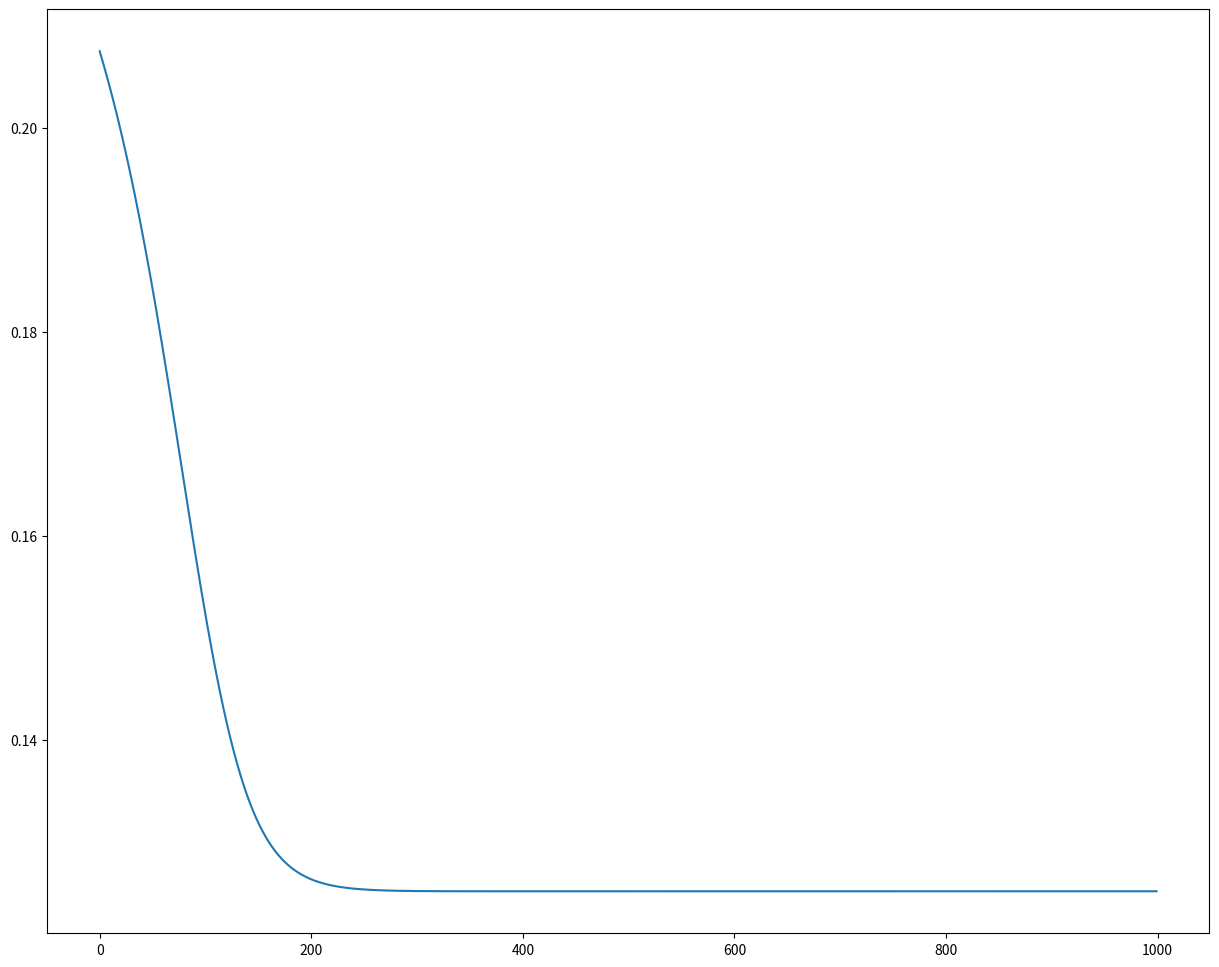

Generate this figure with matplotlib:
#! /usr/bin/python
# -*- encoding:utf8 -*-

import numpy as np
import matplotlib.pyplot as plt

def sigmoid(x):
    return 1.0 / (1.0 + np.exp(-x))

def sigmoid_derivative(x):
    return x * (1 - x)      # 矩阵点乘，相同位置的对应元素相乘

class BP:
    def __init__(self, layer, iter, max_error):
        self.input_n = layer[0]  # 输入层的节点个数 d
        self.hidden_n = layer[1]  # 隐藏层的节点个数 q
        self.output_n = layer[2]  # 输出层的节点个数 l
        self.gj = []
        self.input_weights = []   # 输入层与隐藏层的权值矩阵
        self.output_weights = []  # 隐藏层与输出层的权值矩阵
        self.iter = iter          # 最大迭代次数
        self.error=[]       # 误差矩阵
        self.max_error = max_error  # 停止的误差范围

        # 阀值即偏置
        # 初始化一个(d+1) * q的矩阵，多加的1是将隐藏层的阀值加入到矩阵运算中（初始化权重和偏置）
        # np.random.random:Return random floats in the half-open interval [0.0, 1.0)
        self.input_weights = np.random.random((self.input_n + 1, self.hidden_n))        # 行数即上一层的结点数+1，列数本层的结点数
        # 初始话一个(q+1) * l的矩阵，多加的1是将输出层的阀值加入到矩阵中简化计算
        self.output_weights = np.random.random((self.hidden_n + 1, self.output_n))

        self.gj = np.zeros(layer[2])

    #  正向传播与反向传播
    def forword_backword(self, X, Y, learning_rate=0.1):
        bh,yj=[],[]
        X_mean=np.mean(np.array(X),axis=0)
        for xj,y in zip(X,Y):
            xj = np.array(xj)
            y = np.array(y)
            input = np.ones((1, xj.shape[0] + 1))       # 将偏置的系数1加入input
            input[:, :-1] = xj    # 前几列放输入x，最后一列是偏置的系数1
            x = input
            ah = np.dot(x,self.input_weights)
            bh = sigmoid(ah)    # 隐藏层1

            input = np.ones((1, self.hidden_n + 1))
            input[:, :-1] = bh
            bh = input
            bj = np.dot(bh, self.output_weights)
            yj.append(sigmoid(bj))    # 输出层

        yj = np.array(yj)
        Y = np.array(Y)
        error=0.5 * np.mean(np.square(yj-Y))
        self.error.append(error)

        # 反向传播
        self.gj = (yj-Y) * sigmoid_derivative(yj)
        self.gj=np.mean(self.gj)

        #  更新输入层权值w
        for j in range(self.input_weights.shape[1]):
            for i in range(self.input_weights.shape[0] - 1):
                self.input_weights[i][j] -= learning_rate * self.gj * sigmoid_derivative(bh[0][j]) *self.output_weights[j][0]*X_mean[i]

        # 更新输入层阀值b
        for j in range(self.input_weights.shape[1]):
            self.input_weights[-1][j] -= learning_rate * self.gj*sigmoid_derivative(bh[0][j]) *self.output_weights[j][0]

        #  更新输出层权值w，因为权值矩阵的最后一行表示的是阀值多以循环只到倒数第二行
        for j in range(self.output_weights.shape[1]):
            for i in range(self.output_weights.shape[0] - 1):
                self.output_weights[i][j] -= learning_rate * self.gj * bh[0][i]

        #  更新输出层阀值b，权值矩阵的最后一行表示的是阀值
        for j in range(self.output_weights.shape[1]):
            self.output_weights[-1][j] -= learning_rate * self.gj

        return error

    def fit(self, X, y):
        for i in range(self.iter):
            error=self.forword_backword(X, y)
            if abs(error) <= self.max_error:
                break
        plt.figure(figsize=(15, 12))
        plt.plot(self.error)
        plt.show()

    def predict(self, x_test):
        x_test = np.array(x_test)
        tmp = np.ones((x_test.shape[0], self.input_n + 1))
        tmp[:, :-1] = x_test
        x_test = tmp
        an = np.dot(x_test, self.input_weights)
        bh = sigmoid(an)
        #  多加的1用来与阀值相乘
        tmp = np.ones((bh.shape[0], bh.shape[1] + 1))
        tmp[:, : -1] = bh
        bh = tmp
        bj = np.dot(bh, self.output_weights)
        yj = sigmoid(bj)
        return yj

if __name__ == '__main__':
    #  指定神经网络输入层，隐藏层，输出层的元素个数
    layer = [2, 4, 1]
    X = [
            [1, 1],
            [2, 2],
            [1, 2],
            [1, -1],
            [2, 0],
            [2, -1]
        ]
    y = [[0], [0], [0], [1], [1], [1]]

    # x_test = [[2, 3],
    #           [2, 2]]

    #  设置最大的迭代次数，以及最大误差值
    bp = BP(layer, 1000, 0.0001)
    bp.fit(X, y)
    print(bp.predict(X))
